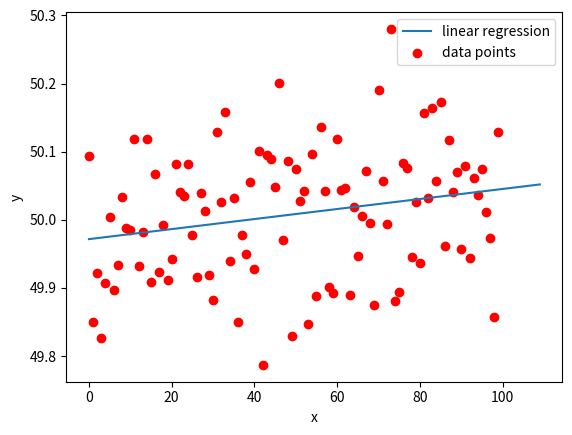

Write Python code to recreate this figure.
import numpy as np
import matplotlib.pyplot as plt
import random

# Since the y value is randomly generated,
# I will use random.seed to ensure that we have
# 1 result in our simulation
random.seed(12345)


# Initialize data
X_array = []
for i in range(100):
    X_array.append(i)
X = np.array(X_array).reshape(-1,1)
Y_array = []

# Generate a normal Y value distribution with mean
# 50 and standard deviation 1
for number in range(len(X)):
    number = np.random.normal(50,0.1)
    Y_array.append(number)

Y = np.array(Y_array)
# print(X)


# Find the mean value of X and y
x_mean = np.mean(X)
y_mean = np.mean(Y)
# print(X-mean)

# initializing our inputs and outputs


# total number of values
n = len(X)
# using the formula to calculate the b1 and b0
numerator = 0
denominator = 0
for i in range(n):
    numerator += (X[i] - x_mean) * (Y[i] - y_mean)
    denominator += (X[i] - x_mean) ** 2

b1 = numerator / denominator
b0 = y_mean - (b1 * x_mean)
#print(b1, b0)


#plotting values
x_max = np.max(X) + 10
x_min = np.min(X)

#calculating line values of x and y
x = np.linspace(x_min, x_max, 100)
y = b0 + b1 * x

# plot the regression line
plt.plot(x, y, label='linear regression')
# plot the data point
plt.scatter(X, Y, color='red', label='data points')

# plot the labels
plt.xlabel('x')
plt.ylabel('y')
plt.legend()
plt.show()
